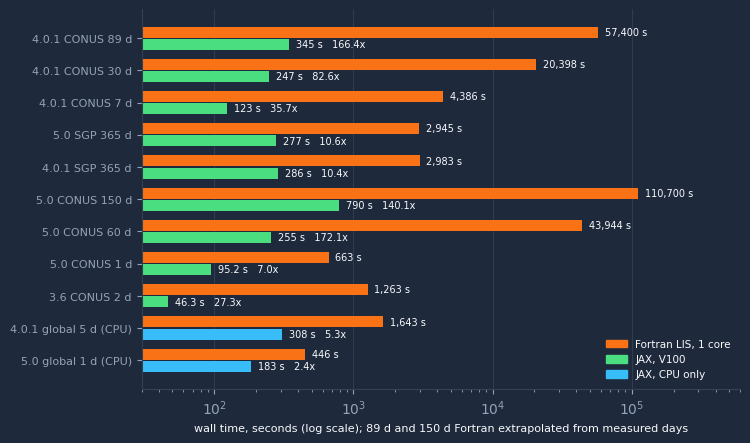
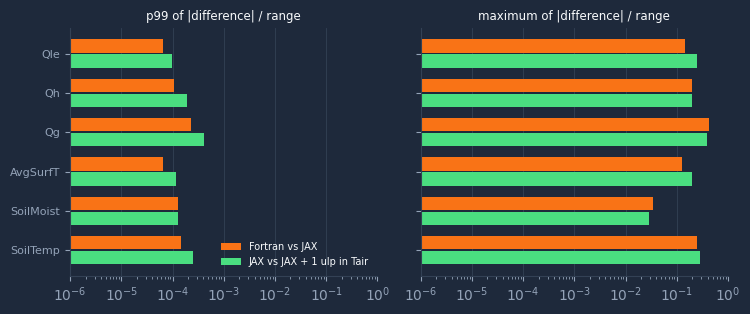
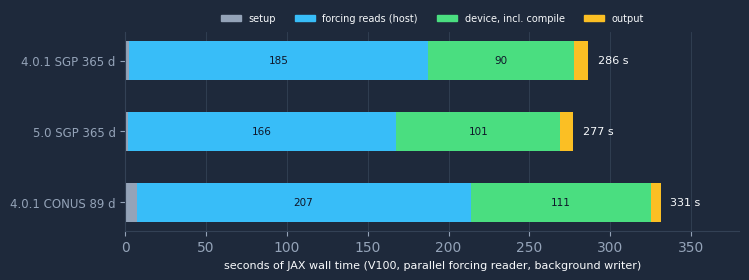

Generate these figures, in order, with matplotlib:
"""Figures for the 2026-10-24 LISF-to-JAX briefing decks. Every number is typed in from STATUS_20261022.md section 2, Reports/BENCHMARKS.md and LOG.md
(entries of 2026-10-24); nothing is read from a data file.
usage: python3 make_figures.py images"""
import os, sys
import numpy as np
import matplotlib
matplotlib.use("Agg")
import matplotlib.pyplot as plt

OUT = sys.argv[1] if len(sys.argv) > 1 else "images"
os.makedirs(OUT, exist_ok=True)
NAVY, CARD, GREEN, ORANGE, AMBER, BLUE = "#0F172A", "#1E293B", "#4ADE80", "#F97316", "#FBBF24", "#38BDF8"
INK, MUTED, RULE = "#F8FAFC", "#94A3B8", "#334155"
plt.rcParams.update({"font.family": "DejaVu Sans", "text.color": INK, "axes.labelcolor": INK, "xtick.color": MUTED, "ytick.color": MUTED,
                     "axes.edgecolor": RULE, "figure.facecolor": CARD, "axes.facecolor": CARD, "savefig.facecolor": CARD})


def clean(ax, axis="x"):
    for s in ("top", "right"):
        ax.spines[s].set_visible(False)
    ax.grid(axis=axis, color=RULE, lw=0.6)
    ax.set_axisbelow(True)


# 1. wall time, Fortran (one core) against JAX (V100 unless noted), Noah-MP cases, log scale
cases = [("4.0.1 CONUS 89 d", 57400, 345, False), ("4.0.1 CONUS 30 d", 20398, 247, False), ("4.0.1 CONUS 7 d", 4386, 123, False),
         ("5.0 SGP 365 d", 2945, 277, False), ("4.0.1 SGP 365 d", 2983, 286.5, False), ("5.0 CONUS 150 d", 110700, 790, False), ("5.0 CONUS 60 d", 43944, 255.4, False), ("5.0 CONUS 1 d", 663, 95.2, False),
         ("3.6 CONUS 2 d", 1263, 46.3, False), ("4.0.1 global 5 d (CPU)", 1643, 308, True), ("5.0 global 1 d (CPU)", 446, 183, True)]
fig, ax = plt.subplots(figsize=(7.6, 4.5), dpi=200)
for i, (name, f, j, cpu) in enumerate(cases[::-1]):
    ax.barh(i + 0.19, f, height=0.34, color=ORANGE)
    ax.barh(i - 0.19, j, height=0.34, color=BLUE if cpu else GREEN)
    ax.text(f * 1.12, i + 0.19, "%s s" % format(int(round(f)), ","), va="center", fontsize=7, color=INK)
    ax.text(j * 1.12, i - 0.19, "%s s   %.1fx" % (format(j, ",.0f") if j >= 100 else "%.1f" % j, f / j), va="center", fontsize=7, color=INK)
ax.set_xscale("log"); ax.set_xlim(30, 600000)
ax.set_yticks(range(len(cases))); ax.set_yticklabels([c[0] for c in cases[::-1]], fontsize=8)
ax.set_xlabel("wall time, seconds (log scale); 89 d and 150 d Fortran extrapolated from measured days", fontsize=8)
from matplotlib.patches import Patch
ax.legend(handles=[Patch(color=ORANGE, label="Fortran LIS, 1 core"), Patch(color=GREEN, label="JAX, V100"), Patch(color=BLUE, label="JAX, CPU only")],
          frameon=False, fontsize=7.5, loc="lower right", labelcolor=INK)
clean(ax); fig.tight_layout(); fig.savefig(os.path.join(OUT, "fig_speedup.png")); plt.close(fig)

# 2. agreement on the 89-day CONUS run: Fortran vs JAX next to JAX vs JAX with air temperature moved by one float32 ulp; relative to the variable range
names = ["Qle", "Qh", "Qg", "AvgSurfT", "SoilMoist", "SoilTemp"]
rng = np.array([571, 868, 548, 73.9, 1.01, 63.1])
fj_p99 = np.array([3.80e-2, 9.16e-2, 1.27e-1, 4.79e-3, 1.31e-4, 9.43e-3]); ulp_p99 = np.array([5.67e-2, 1.63e-1, 2.23e-1, 8.76e-3, 1.31e-4, 1.56e-2])
fj_max = np.array([83.5, 168, 228, 9.36, 3.45e-2, 15.4]); ulp_max = np.array([143, 172, 209, 14.4, 2.95e-2, 17.6])
fig, axs = plt.subplots(1, 2, figsize=(7.6, 3.2), dpi=200, sharey=True)
for ax, (a, b, ttl) in zip(axs, ((fj_p99, ulp_p99, "p99 of |difference| / range"), (fj_max, ulp_max, "maximum of |difference| / range"))):
    y = np.arange(len(names))[::-1]
    ax.barh(y + 0.19, a / rng, height=0.34, color=ORANGE, label="Fortran vs JAX")
    ax.barh(y - 0.19, b / rng, height=0.34, color=GREEN, label="JAX vs JAX + 1 ulp in Tair")
    ax.set_xscale("log"); ax.set_xlim(1e-6, 1)
    ax.set_title(ttl, fontsize=8.5, color=INK); ax.set_yticks(y); ax.set_yticklabels(names, fontsize=8)
    clean(ax)
axs[0].legend(frameon=False, fontsize=7, loc="lower right", labelcolor=INK)
fig.tight_layout(); fig.savefig(os.path.join(OUT, "fig_agreement_89d.png")); plt.close(fig)

# 3. where the JAX wall time goes (seconds): setup, forcing reads (host), device incl. compile, output
runs = [("4.0.1 SGP 365 d", 2.5, 185, 90, 9, 286.5), ("5.0 SGP 365 d", 1.7, 166.0, 101.4, 8.2, 277.3), ("4.0.1 CONUS 89 d", 7.0, 206.6, 111.4, 6.3, 331.3)]
fig, ax = plt.subplots(figsize=(7.6, 2.9), dpi=200)
cols = [MUTED, BLUE, GREEN, AMBER]; labs = ["setup", "forcing reads (host)", "device, incl. compile", "output"]
for i, r in enumerate(runs[::-1]):
    left = 0
    for v, c in zip(r[1:5], cols):
        ax.barh(i, v, left=left, color=c, height=0.55)
        if v > 25:
            ax.text(left + v / 2, i, "%.0f" % v, ha="center", va="center", fontsize=7.5, color=NAVY)
        left += v
    ax.text(left + 6, i, "%.0f s" % r[5], va="center", fontsize=8, color=INK)
ax.set_yticks(range(len(runs))); ax.set_yticklabels([r[0] for r in runs[::-1]], fontsize=8.5)
ax.set_xlim(0, 380); ax.set_xlabel("seconds of JAX wall time (V100, parallel forcing reader, background writer)", fontsize=8)
ax.legend(handles=[Patch(color=c, label=l) for c, l in zip(cols, labs)], frameon=False, fontsize=7, loc="lower center", bbox_to_anchor=(0.5, 1.0), ncol=4, labelcolor=INK)
clean(ax); fig.tight_layout(); fig.savefig(os.path.join(OUT, "fig_jax_time.png")); plt.close(fig)
print("wrote 3 figures to", OUT)
